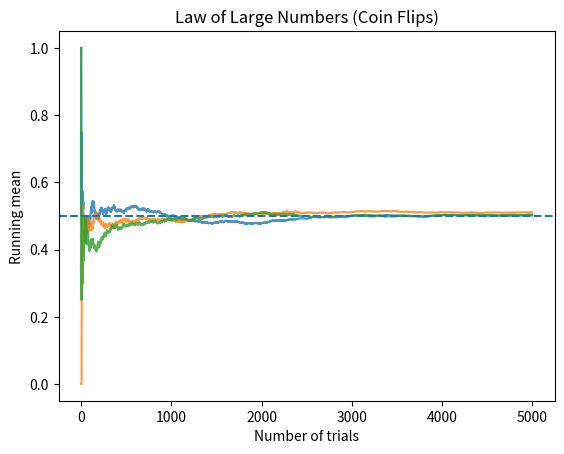

This chart was generated by the following Python code:
import random
import matplotlib.pyplot as plt

def simulate_coin_flips(n, p=0.5):
    """
    Simulates n Bernoulli trials with success probability p.
    Returns a list of running means.
    """
    heads = 0
    running_means = []

    for i in range(1, n + 1):
        if random.random() < p:
            heads += 1
        running_means.append(heads / i)

    return running_means


def main():
    n = 5000
    p = 0.5
    trials = 3

    for _ in range(trials):
        means = simulate_coin_flips(n, p)
        plt.plot(means, alpha=0.8)

    plt.axhline(p, linestyle="--")
    plt.xlabel("Number of trials")
    plt.ylabel("Running mean")
    plt.title("Law of Large Numbers (Coin Flips)")
    plt.show()


if __name__ == "__main__":
    main()
